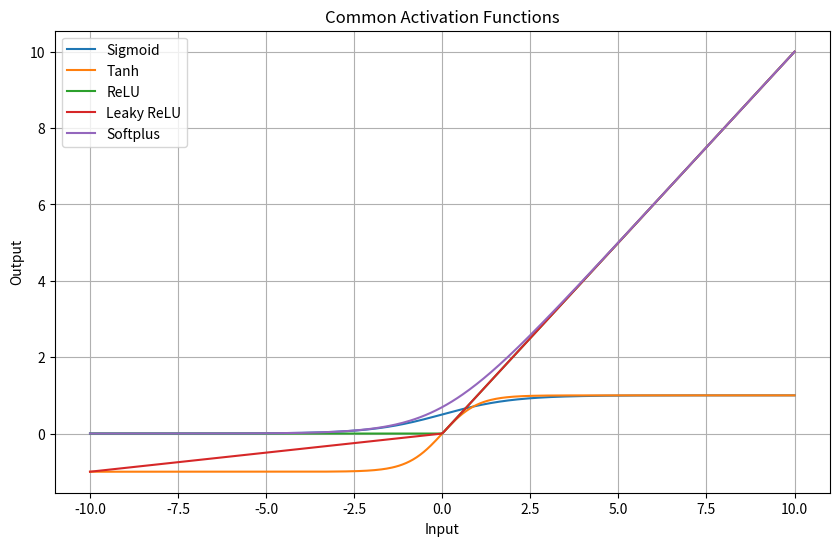

Python code for this plot:
import numpy as np
import matplotlib.pyplot as plt

# Input range
x = np.linspace(-10, 10, 400)

# Activation functions
def sigmoid(x):
    return 1 / (1 + np.exp(-x))

def tanh(x):
    return np.tanh(x)

def relu(x):
    return np.maximum(0, x)

def leaky_relu(x, alpha=0.1):
    return np.where(x > 0, x, alpha * x)

def softplus(x):
    return np.log(1 + np.exp(x))

# Plotting
plt.figure(figsize=(10, 6))

plt.plot(x, sigmoid(x), label="Sigmoid")
plt.plot(x, tanh(x), label="Tanh")
plt.plot(x, relu(x), label="ReLU")
plt.plot(x, leaky_relu(x), label="Leaky ReLU")
plt.plot(x, softplus(x), label="Softplus")

plt.title("Common Activation Functions")
plt.xlabel("Input")
plt.ylabel("Output")
plt.legend()
plt.grid(True)

plt.show()
